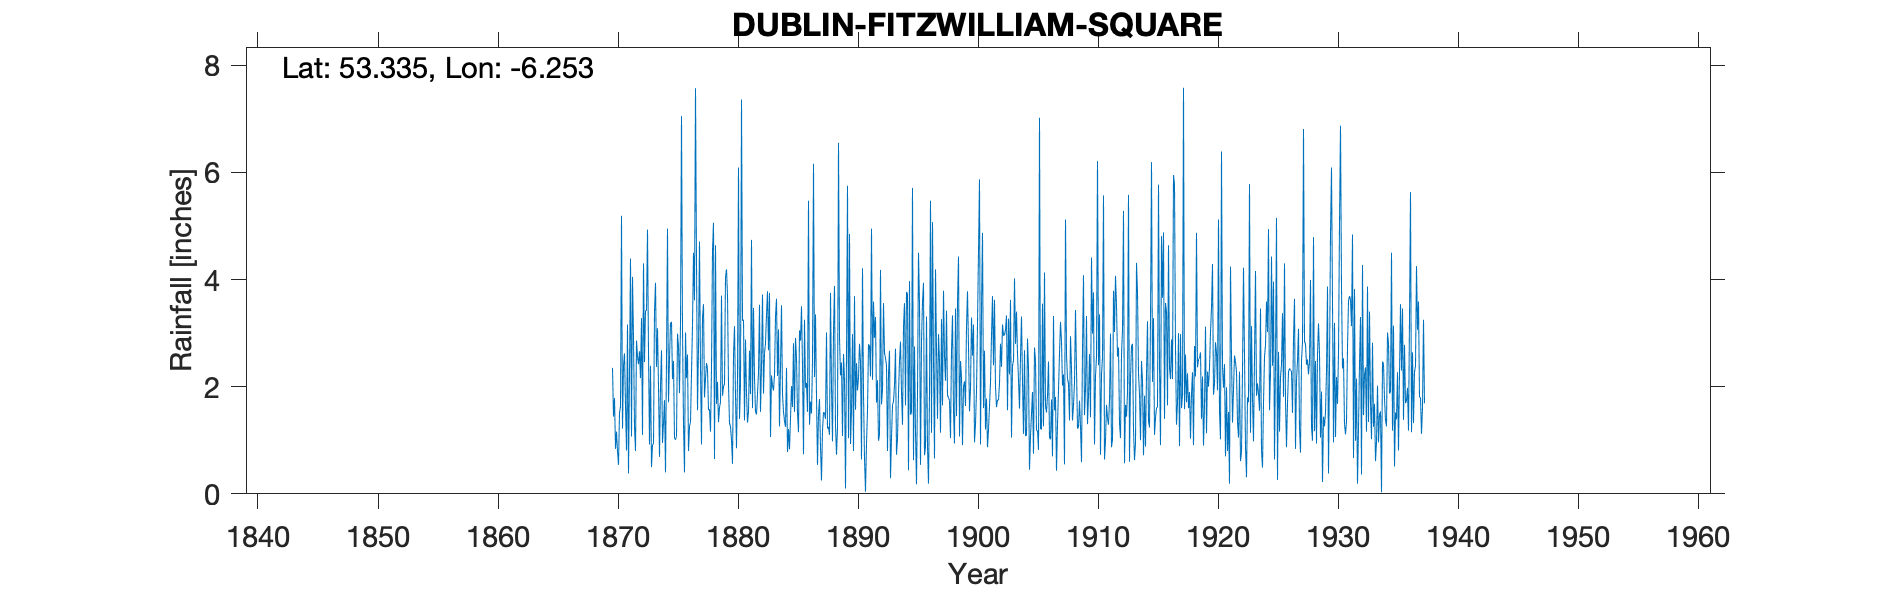

The file beside this chart, header and first rows:
DUBLIN FITZWILLIAM SQUARE, , , , , , , , , , , , , , , , , , , , , , , 
Grid ref, IO1639933078, Long, -6.253, Lat, 53.34, Elevation, 54, ft, , , , , , , , , , , , , , , 
Station no, 6115, , , , , , , , , , , , , , , , , , , , , , 
, 1870, 1871, 1872, 1873, 1874, 1875, 1876, 1877, 1878, 1879, 1880, 1881, 1882, 1883, 1884, 1885, 1886, 1887, 1888, 1889, 1890, 1891, 1892
January, 2.35, 2.62, 2.86, 2.65, 2.02, 2.14, 0.4, 4.32, 1.56, 1.71, 0.56, 1.37, 1.48, 2.68, 2.36, 1.62, 3.25, 1.82, 1.25, 2.21, 2.98, 0.67, 1.7
February, 1.44, 1.65, 2.56, 0.92, 2.68, 2.48, 3.01, 1.56, 1.58, 3.7, 2.58, 2.88, 1.86, 3.75, 3.52, 2.81, 1.98, 0.54, 1.1, 2.45, 0.8, 0.04, 2.12
March, 1.79, 0.81, 2.42, 2.39, 0.95, 1.04, 2.16, 2.74, 1.16, 1.83, 3.13, 1.88, 2.26, 1.06, 1.86, 1.53, 2.07, 1.49, 3.75, 1.08, 3.69, 0.94, 0.99
April, 0.84, 3.16, 2.66, 0.5, 1.32, 1.01, 2.6, 4.71, 2.35, 2, 1.83, 1.33, 3.53, 2.21, 1.53, 2.91, 1.53, 1.77, 1.99, 2.61, 1.57, 1.55, 1.11
May, 1.16, 0.38, 2.16, 0.91, 1.75, 1.07, 0.8, 2.34, 4.54, 2.05, 0.85, 1.53, 1.53, 2.02, 1.36, 2.53, 5.47, 0.88, 0.98, 2.13, 2.44, 2.79, 4.18
June, 0.8, 2.26, 3.28, 0.94, 0.4, 2.99, 1.26, 0.92, 5.06, 4.05, 2.17, 2.67, 2.38, 1.93, 1.25, 1.51, 1.29, 0.25, 3.04, 0.1, 1.93, 2.76, 1.67
July, 0.54, 4.39, 1.1, 3.41, 2.51, 2.75, 1.34, 3.3, 0.65, 4.19, 6.09, 1.86, 3.72, 2.22, 2.35, 1.15, 1.72, 1.19, 3.88, 2.57, 2.17, 2.19, 1.95
August, 1.51, 1.07, 4.3, 3.94, 4.95, 1.88, 2.26, 3.54, 4.64, 3.7, 1.4, 4.74, 1.87, 3.31, 0.78, 3.05, 1.5, 1.52, 1.27, 5.75, 2.8, 4.95, 3.56
September, 1.63, 4.05, 2.46, 2.37, 1.71, 3.18, 3.15, 1.8, 1.68, 2.05, 2.06, 1.6, 2.62, 3.64, 1.21, 2.86, 2.47, 1.51, 0.73, 1.04, 2.47, 2.13, 2.63
October, 5.19, 2.92, 3.42, 3.09, 2.51, 7.05, 4.5, 2.15, 2.09, 1.32, 7.36, 3.47, 2.81, 2.2, 0.83, 3.5, 6.16, 1.4, 1.23, 4.85, 0.64, 3.59, 2.53
November, 1.22, 1.26, 3.42, 2.01, 3.18, 3.05, 3.61, 2.44, 1.34, 1.25, 3.23, 2.17, 3.34, 3.07, 1.41, 2.4, 2.18, 3.01, 6.55, 0.93, 4.21, 2.91, 2.4
December, 2.39, 0.8, 4.93, 0.69, 3.21, 1.31, 7.57, 2.33, 1.61, 1.01, 3.25, 1.53, 3.78, 1.26, 2.01, 0.74, 3.35, 1.22, 2.91, 1.55, 1.86, 3.3, 0.8
Total, 20.86, 25.37, 35.57, 23.82, 27.19, 29.95, 32.66, 32.15, 28.26, 28.86, 34.51, 27.03, 31.18, 29.35, 20.47, 26.61, 32.97, 16.6, 28.68, 27.27, 27.56, 27.82, 25.64
IDR 1887 Sep, , , , , , , , , , , , , , , , , , , , , , , 
